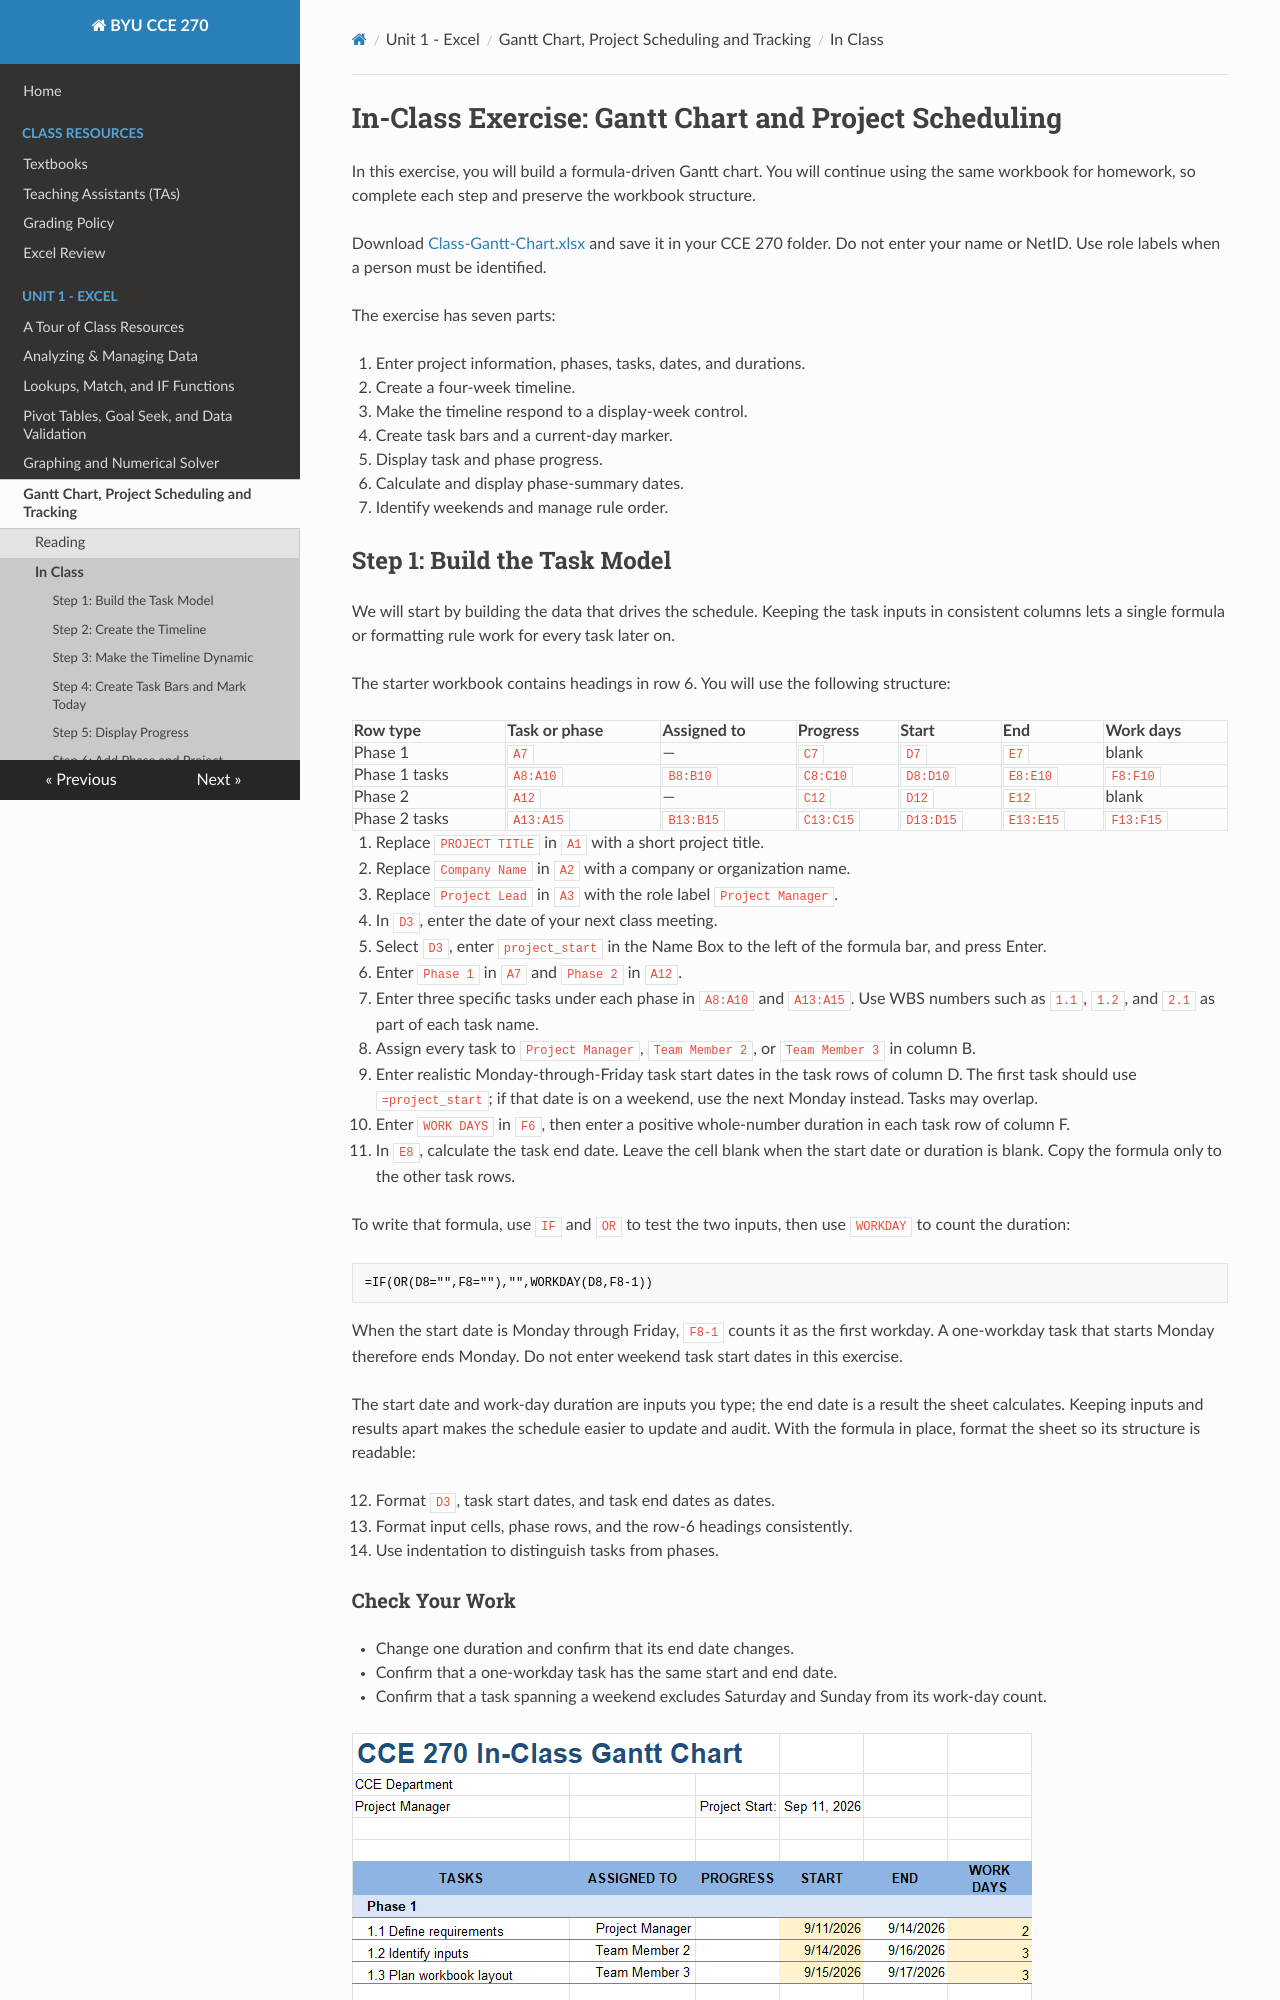

repository: byu-cce270/content · page: unit1/5_gantt_charts/gantt_class/index.html · generator: mkdocs

# In-Class Exercise: Gantt Chart and Project Scheduling

In this exercise, you will build a formula-driven Gantt chart. You will continue using the same workbook for homework, so complete each step and preserve the workbook structure.

Download [Class-Gantt-Chart.xlsx](Class-Gantt-Chart.xlsx) and save it in your CCE 270 folder. Do not enter your name or NetID. Use role labels when a person must be identified.

The exercise has seven parts:

1. Enter project information, phases, tasks, dates, and durations.
2. Create a four-week timeline.
3. Make the timeline respond to a display-week control.
4. Create task bars and a current-day marker.
5. Display task and phase progress.
6. Calculate and display phase-summary dates.
7. Identify weekends and manage rule order.
